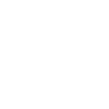
t = 0.00 s
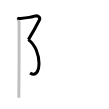
t = 2.25 s
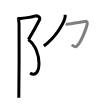
t = 4.50 s
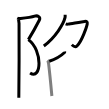
t = 6.50 s
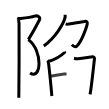
t = 8.75 s
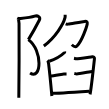
t = 11.00 s

The animated SVG that drew these frames (rendered in a browser with its animation timeline set to each time). Animation: 11 SMIL elements (animate=11); one cycle of 11.00 s.

<svg width="109px" height="109px" viewBox="0 0 px 109px" xmlns="http://www.w3.org/2000/svg" xmlns:xlink="http://www.w3.org/1999/xlink" xml:space="preserve" version="1.1"  baseProfile="full">
<path d="M17.25,18c0.62,0.31,1.84,0.53,3.34,0.41c5.16-0.41,11.75-1.34,14.05-2.2c3.06-1.15,6.12,1.15,4.76,3.83c-1.36,2.68-8.63,15.71-11.01,19.55" style="fill:none;stroke:black;stroke-width:3;opacity:0">
  <animate attributeType="CSS" attributeName="opacity" from="0" to="1" begin="0s" dur="1s" repeatCount="Indefinite" fill="freeze" />
</path>
<path d="M28.38,39.59C43,50.5,41.5,80.75,30.08,72.93" style="fill:none;stroke:black;stroke-width:3;opacity:0">
  <animate attributeType="CSS" attributeName="opacity" from="0" to="1" begin="1s" dur="1s" repeatCount="Indefinite" fill="freeze" />
</path>
<path d="M18.54,19.53c0.21,0.97,0.28,2.59,0.5,3.74c0.22,1.15,0,67.3-0.22,74.49" style="fill:none;stroke:black;stroke-width:3;opacity:0">
  <animate attributeType="CSS" attributeName="opacity" from="0" to="1" begin="2s" dur="1s" repeatCount="Indefinite" fill="freeze" />
</path>
<path d="M65.13,14.75c0.06,0.73,0.13,1.9-0.12,2.95c-1.45,6.22-9.78,19.87-21.18,28.23" style="fill:none;stroke:black;stroke-width:3;opacity:0">
  <animate attributeType="CSS" attributeName="opacity" from="0" to="1" begin="3s" dur="1s" repeatCount="Indefinite" fill="freeze" />
</path>
<path d="M65.69,23.95c0.59,0.27,1.42,0.31,2.37,0.18c3.67-0.51,14.27-2.66,16.64-2.75c2.37-0.09,2.85,0.9,2.49,2.77c-0.36,1.88-5,16.77-10.22,21.87c-1.57,1.53-3.41,0.41-5.18-1.29" style="fill:none;stroke:black;stroke-width:3;opacity:0">
  <animate attributeType="CSS" attributeName="opacity" from="0" to="1" begin="4s" dur="1s" repeatCount="Indefinite" fill="freeze" />
</path>
<path d="M64.64,51.55c0.04,0.23,0.18,0.67-0.08,0.92c-3.45,3.27-7.46,6.19-15.31,8.8" style="fill:none;stroke:black;stroke-width:3;opacity:0">
  <animate attributeType="CSS" attributeName="opacity" from="0" to="1" begin="5s" dur="1s" repeatCount="Indefinite" fill="freeze" />
</path>
<path d="M47.47,60.32c0.7,0.68,0.98,2.21,1.15,3.61c0.63,5.12,2.62,25.14,3.25,32.07" style="fill:none;stroke:black;stroke-width:3;opacity:0">
  <animate attributeType="CSS" attributeName="opacity" from="0" to="1" begin="6s" dur="1s" repeatCount="Indefinite" fill="freeze" />
</path>
<path d="M73.99,58.34c0.82,0.16,1.47,0.47,2.62,0.47c1.15,0,14.27-1.87,15.58-2.03s2.4,0.77,2.29,1.71c-0.98,9.03-4.28,35.17-4.44,35.79" style="fill:none;stroke:black;stroke-width:3;opacity:0">
  <animate attributeType="CSS" attributeName="opacity" from="0" to="1" begin="7s" dur="1s" repeatCount="Indefinite" fill="freeze" />
</path>
<path d="M50.23,76.02c3.44-0.31,12.88-1.98,13.7-1.98s1.97,0,2.62,0" style="fill:none;stroke:black;stroke-width:3;opacity:0">
  <animate attributeType="CSS" attributeName="opacity" from="0" to="1" begin="8s" dur="1s" repeatCount="Indefinite" fill="freeze" />
</path>
<path d="M74.32,73.45c0.82,0.16,1.48,0.47,2.62,0.47s13.82-2.25,15.13-2.4" style="fill:none;stroke:black;stroke-width:3;opacity:0">
  <animate attributeType="CSS" attributeName="opacity" from="0" to="1" begin="9s" dur="1s" repeatCount="Indefinite" fill="freeze" />
</path>
<path d="M52.03,93.35c2.13,0,34.9-2.02,37.36-2.18" style="fill:none;stroke:black;stroke-width:3;opacity:0">
  <animate attributeType="CSS" attributeName="opacity" from="0" to="1" begin="10s" dur="1s" repeatCount="Indefinite" fill="freeze" />
</path>
</svg>
